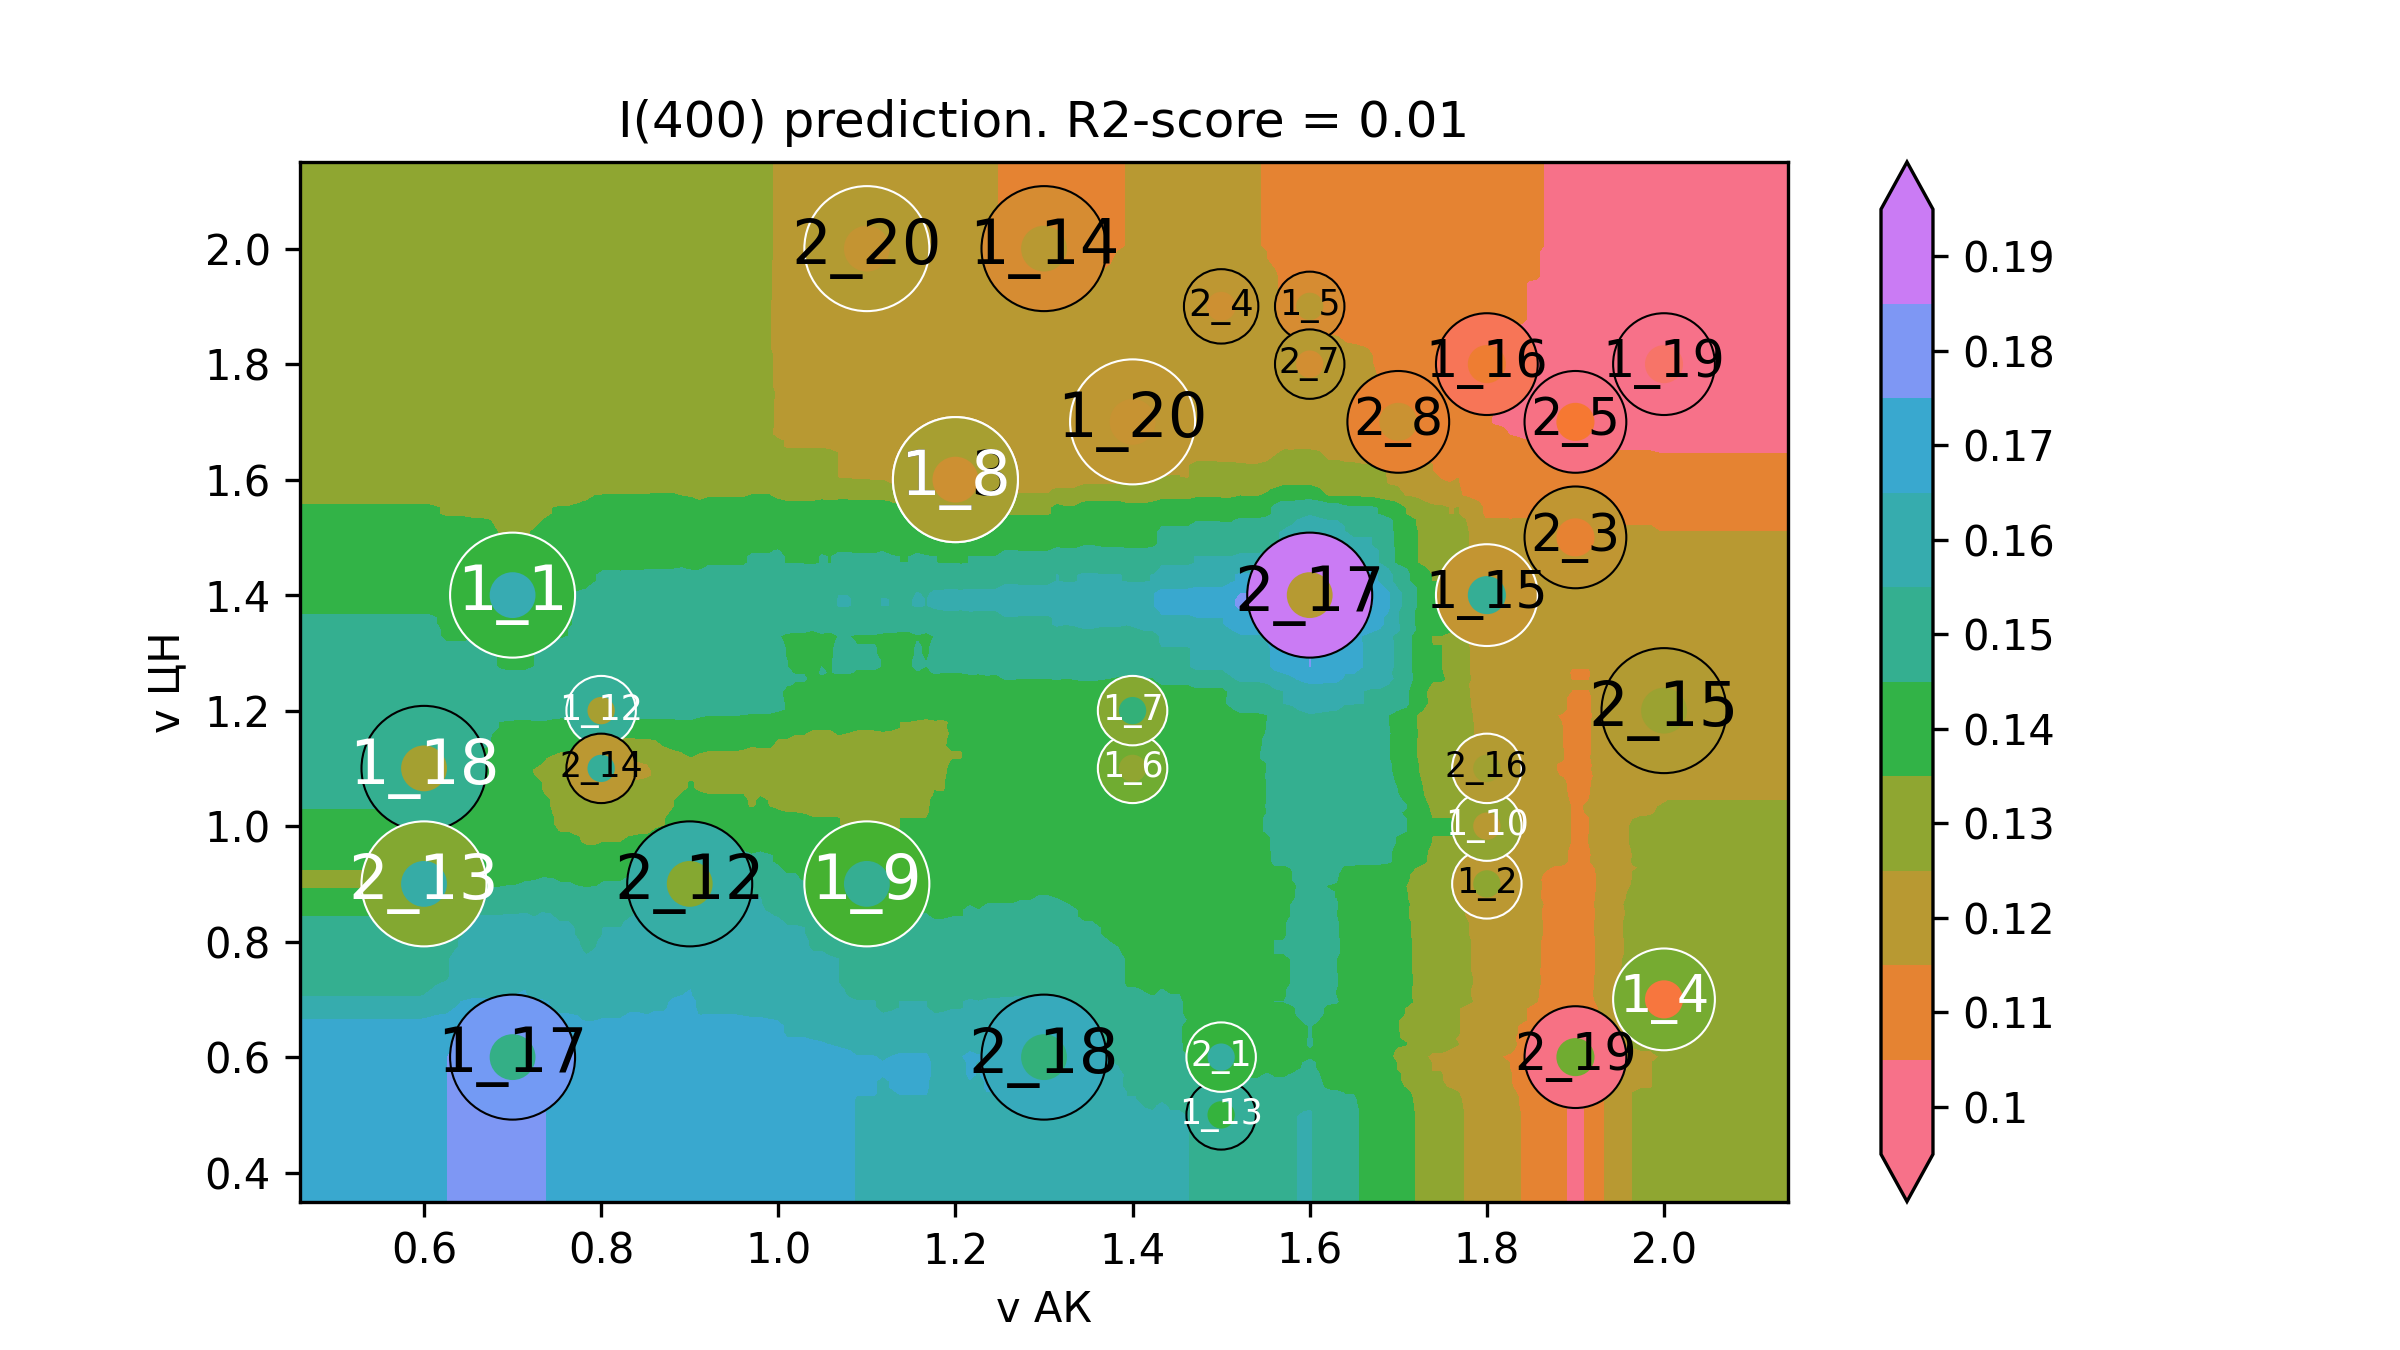

Values plotted in this chart, from the file beside it:
v АК, v ЦН, I(400)
0.32, 0.2, 0.1749
0.3298, 0.2, 0.1749
0.3397, 0.2, 0.1749
0.3495, 0.2, 0.1749
0.3594, 0.2, 0.1749
0.3692, 0.2, 0.1749
0.3791, 0.2, 0.1749
0.3889, 0.2, 0.1749
0.3988, 0.2, 0.1749
0.4086, 0.2, 0.1749
0.4185, 0.2, 0.1749
0.4283, 0.2, 0.1749
0.4382, 0.2, 0.1749
0.448, 0.2, 0.1749
0.4579, 0.2, 0.1749
0.4677, 0.2, 0.1749
0.4776, 0.2, 0.1749
0.4874, 0.2, 0.1749
0.4973, 0.2, 0.1749
0.5071, 0.2, 0.1749
0.517, 0.2, 0.1749
0.5268, 0.2, 0.1749
0.5367, 0.2, 0.1749
0.5465, 0.2, 0.1749
0.5564, 0.2, 0.1749
0.5662, 0.2, 0.1749
0.5761, 0.2, 0.1749
0.5859, 0.2, 0.1749
0.5958, 0.2, 0.1749
0.6056, 0.2, 0.1761
0.6155, 0.2, 0.1772
0.6253, 0.2, 0.1772
0.6352, 0.2, 0.1795
0.645, 0.2, 0.1795
0.6549, 0.2, 0.1807
0.6647, 0.2, 0.1807
0.6746, 0.2, 0.1807
0.6844, 0.2, 0.1807
0.6943, 0.2, 0.1818
0.7041, 0.2, 0.1818
0.714, 0.2, 0.1818
0.7238, 0.2, 0.1798
0.7337, 0.2, 0.1785
0.7435, 0.2, 0.176
0.7534, 0.2, 0.1745
0.7632, 0.2, 0.1745
0.7731, 0.2, 0.1745
0.7829, 0.2, 0.1723
0.7928, 0.2, 0.1718
0.8026, 0.2, 0.1727
0.8125, 0.2, 0.1727
0.8223, 0.2, 0.1727
0.8322, 0.2, 0.1733
0.842, 0.2, 0.1733
0.8519, 0.2, 0.1724
0.8617, 0.2, 0.173
0.8716, 0.2, 0.173
0.8814, 0.2, 0.1739
0.8913, 0.2, 0.1739
0.9011, 0.2, 0.1735
... 39,940 more rows
